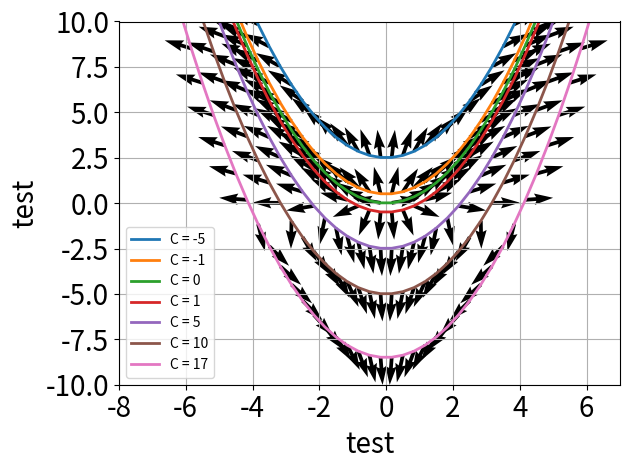

Source code (Python):
from matplotlib import pyplot as plt
from numpy import *

def retning(x,y):
	return x*y,y

x = linspace(-6.5,6.5,40)

ax = plt.subplot(111)
# Plot scatter of points
for C in [-5,-1,0,1,5,10,17]:
	y_list = []
	for x_i in x:
		y_i = (x_i**2 - C)/2.0
		y_list.append(y_i)
		x_retning,y_retning = retning(x_i,y_i)
		ax.quiver(x_i,y_i,(x_i+x_retning),(y_i+y_retning),color="k")
	ax.plot(x,y_list,label="C = "+str(C),linewidth=2)
plt.xlim(-8,7)
plt.ylim(-10,10)
plt.xlabel("test",fontsize=20)
plt.ylabel("test",fontsize=20)
plt.xticks(fontsize=20)
plt.yticks(fontsize=20)
plt.grid("on")
plt.tight_layout()
plt.legend(loc="best")
plt.savefig("2b.png" ,bbox_inches="tight")
plt.show()

